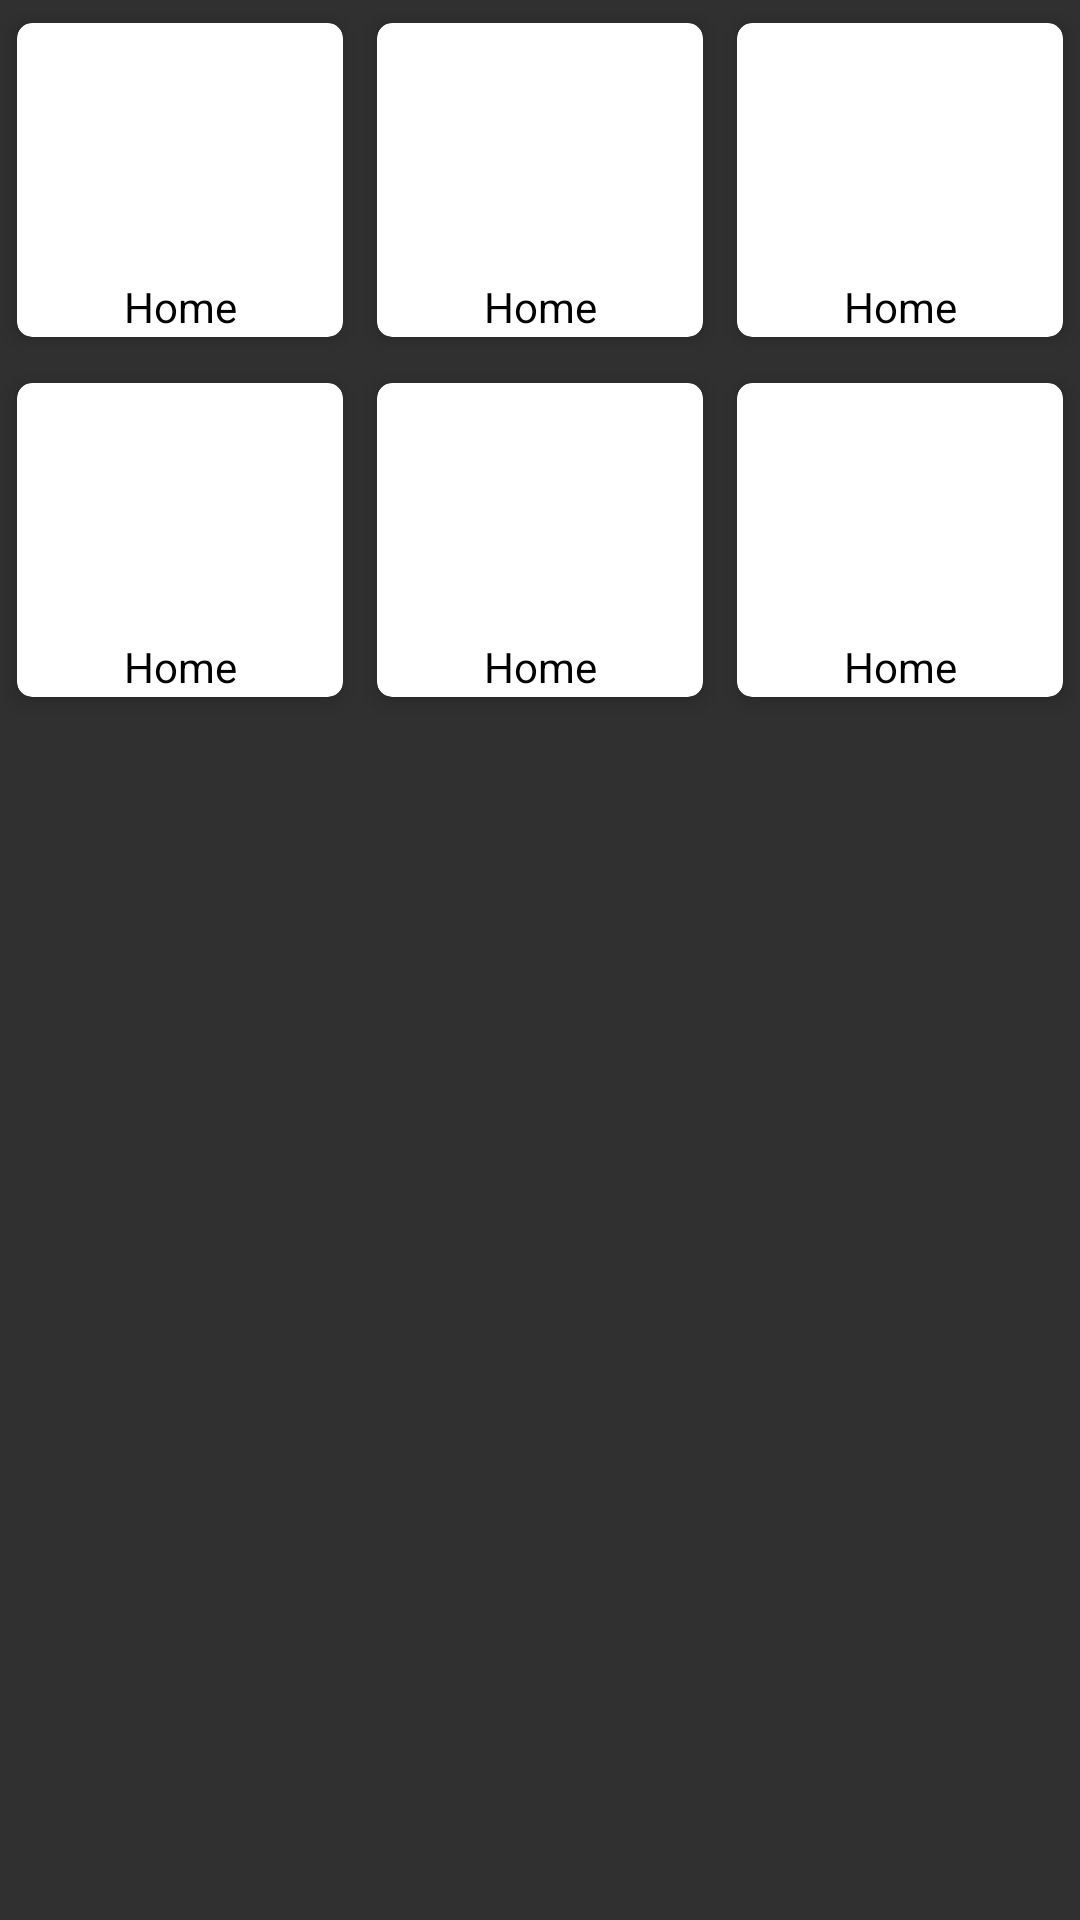

This screen was rendered from an Android layout file. Write that file and the resources it references.
<!-- AndroidManifest.xml: application theme Theme.Authentication -->
<!-- res/layout/cardview.xml -->
<?xml version="1.0" encoding="utf-8"?>
<LinearLayout android:orientation="vertical"
    xmlns:android="http://schemas.android.com/apk/res/android"
    android:layout_width="match_parent"
    android:layout_height="match_parent"
    xmlns:app="http://schemas.android.com/apk/res-auto">
<LinearLayout
    android:layout_width="match_parent"
    android:layout_height="wrap_content"
    android:orientation="horizontal"
    >
    <androidx.cardview.widget.CardView
        android:layout_width="120dp"
        android:id="@+id/cardview1"
        android:layout_height="120dp"

        app:cardBackgroundColor="@color/white"

        android:layout_weight="1"

        app:cardUseCompatPadding="true"
        app:cardElevation="4dp"
        app:cardCornerRadius="5dp"
        android:clickable="true"
        android:foreground="?attr/selectableItemBackground"
        >
        <RelativeLayout
            android:layout_width="match_parent"
            android:layout_height="match_parent"
            >

            <ImageView
                android:id="@+id/image1"
                android:layout_width="100dp"
                android:layout_height="70dp"
                android:layout_centerHorizontal="true"
                android:layout_marginTop="10dp"
                android:src="@drawable/house"></ImageView>
            <TextView
                android:layout_width="match_parent"
                android:layout_height="wrap_content"
                android:layout_below="@id/image1"
                android:text="Home"
                android:gravity="center"
                android:textAlignment="center"
                android:textColor="@color/black"
                android:textSize="14dp"
                android:layout_marginTop="5dp"
                ></TextView>
        </RelativeLayout>
    </androidx.cardview.widget.CardView>
    <androidx.cardview.widget.CardView
        android:layout_width="120dp"

        android:layout_height="120dp"

        app:cardBackgroundColor="@color/white"

        android:layout_weight="1"

        app:cardUseCompatPadding="true"
        app:cardElevation="4dp"
        app:cardCornerRadius="5dp"
        android:clickable="true"
        android:foreground="?attr/selectableItemBackground"
        >
        <RelativeLayout
            android:layout_width="match_parent"
            android:layout_height="match_parent"
            >
            <ImageView
                android:id="@+id/image3"
                android:src="@drawable/house"
                android:layout_width="100dp"
                android:layout_height="70dp"
                android:layout_centerHorizontal="true"
                android:layout_marginTop="10dp"
                ></ImageView>
            <TextView
                android:layout_width="match_parent"
                android:layout_height="wrap_content"
                android:layout_below="@id/image3"
                android:text="Home"
                android:textAlignment="center"
                android:textColor="@color/black"
                android:textSize="14dp"
                android:layout_marginTop="5dp"
                ></TextView>
        </RelativeLayout>
    </androidx.cardview.widget.CardView>
    <androidx.cardview.widget.CardView
        android:layout_width="120dp"

        android:layout_height="120dp"

        app:cardBackgroundColor="@color/white"

        android:layout_weight="1"

        app:cardUseCompatPadding="true"
        app:cardElevation="4dp"
        app:cardCornerRadius="5dp"
        android:clickable="true"
        android:foreground="?attr/selectableItemBackground"
        >
        <RelativeLayout
            android:layout_width="match_parent"
            android:layout_height="match_parent"
            >
            <ImageView
                android:id="@+id/image2"
                android:src="@drawable/house"
                android:layout_width="100dp"
                android:layout_height="70dp"
                android:layout_centerHorizontal="true"
                android:layout_marginTop="10dp"
                ></ImageView>
            <TextView
                android:layout_width="match_parent"
                android:layout_height="wrap_content"
                android:layout_below="@id/image2"
                android:text="Home"
                android:textAlignment="center"
                android:textColor="@color/black"
                android:textSize="14dp"
                android:layout_marginTop="5dp"
                ></TextView>
        </RelativeLayout>
    </androidx.cardview.widget.CardView>
</LinearLayout>
    //2
    <LinearLayout
        android:layout_width="match_parent"
        android:layout_height="wrap_content"
        android:orientation="horizontal"
        >
        <androidx.cardview.widget.CardView
            android:layout_width="120dp"
            android:layout_height="120dp"

            app:cardBackgroundColor="@color/white"

            android:layout_weight="1"

            app:cardUseCompatPadding="true"
            app:cardElevation="4dp"
            app:cardCornerRadius="5dp"
            android:clickable="true"
            android:foreground="?attr/selectableItemBackground"
            >
            <RelativeLayout
                android:layout_width="match_parent"
                android:layout_height="match_parent"
                >

                <ImageView
                    android:id="@+id/image11"
                    android:layout_width="100dp"
                    android:layout_height="70dp"
                    android:layout_centerHorizontal="true"
                    android:layout_marginTop="10dp"
                    android:src="@drawable/house"></ImageView>

                <TextView
                    android:layout_width="match_parent"
                    android:layout_height="wrap_content"
                    android:layout_below="@id/image11"
                    android:layout_marginTop="5dp"
                    android:text="Home"
                    android:textAlignment="center"
                    android:textColor="@color/black"
                    android:textSize="14dp"></TextView>
            </RelativeLayout>
        </androidx.cardview.widget.CardView>
        <androidx.cardview.widget.CardView
            android:layout_width="120dp"

            android:layout_height="120dp"

            app:cardBackgroundColor="@color/white"

            android:layout_weight="1"

            app:cardUseCompatPadding="true"
            app:cardElevation="4dp"
            app:cardCornerRadius="5dp"
            android:clickable="true"
            android:foreground="?attr/selectableItemBackground"
            >
            <RelativeLayout
                android:layout_width="match_parent"
                android:layout_height="match_parent"
                >
                <ImageView
                    android:id="@+id/image33"
                    android:src="@drawable/house"
                    android:layout_width="100dp"
                    android:layout_height="70dp"
                    android:layout_centerHorizontal="true"
                    android:layout_marginTop="10dp"
                    ></ImageView>
                <TextView
                    android:layout_width="match_parent"
                    android:layout_height="wrap_content"
                    android:layout_below="@id/image33"
                    android:text="Home"
                    android:textAlignment="center"
                    android:textColor="@color/black"
                    android:textSize="14dp"
                    android:layout_marginTop="5dp"
                    ></TextView>
            </RelativeLayout>
        </androidx.cardview.widget.CardView>
        <androidx.cardview.widget.CardView
            android:layout_width="120dp"

            android:layout_height="120dp"

            app:cardBackgroundColor="@color/white"

            android:layout_weight="1"

            app:cardUseCompatPadding="true"
            app:cardElevation="4dp"
            app:cardCornerRadius="5dp"
            android:clickable="true"
            android:foreground="?attr/selectableItemBackground"
            >
            <RelativeLayout
                android:layout_width="match_parent"
                android:layout_height="match_parent"
                >
                <ImageView
                    android:id="@+id/image22"
                    android:src="@drawable/house"
                    android:layout_width="100dp"
                    android:layout_height="70dp"
                    android:layout_centerHorizontal="true"
                    android:layout_marginTop="10dp"
                    ></ImageView>
                <TextView
                    android:layout_width="match_parent"
                    android:layout_height="wrap_content"
                    android:layout_below="@id/image22"
                    android:text="Home"
                    android:textAlignment="center"
                    android:textColor="@color/black"
                    android:textSize="14dp"
                    android:layout_marginTop="5dp"
                    ></TextView>
            </RelativeLayout>
        </androidx.cardview.widget.CardView>
    </LinearLayout>
</LinearLayout>
<!-- resources referenced by this layout -->
<resources>
  <color name="black">#FF000000</color>
  <color name="white">#FFFFFFFF</color>
  <style name="Theme.Authentication" parent="Theme.AppCompat.NoActionBar">
          
          <item name="colorPrimary">@color/purple_500</item>
          <item name="colorPrimaryVariant">@color/purple_700</item>
          <item name="colorOnPrimary">@color/white</item>
          
          <item name="colorSecondary">@color/teal_200</item>
          <item name="colorSecondaryVariant">@color/teal_700</item>
          <item name="colorOnSecondary">@color/black</item>
          
          <item name="android:statusBarColor" tools:targetApi="l">?attr/colorPrimaryVariant</item>
          
      </style>
  <color name="purple_500">#FF6200EE</color>
  <color name="purple_700">#FF3700B3</color>
  <color name="teal_200">#FF03DAC5</color>
  <color name="teal_700">#FF018786</color>
</resources>
